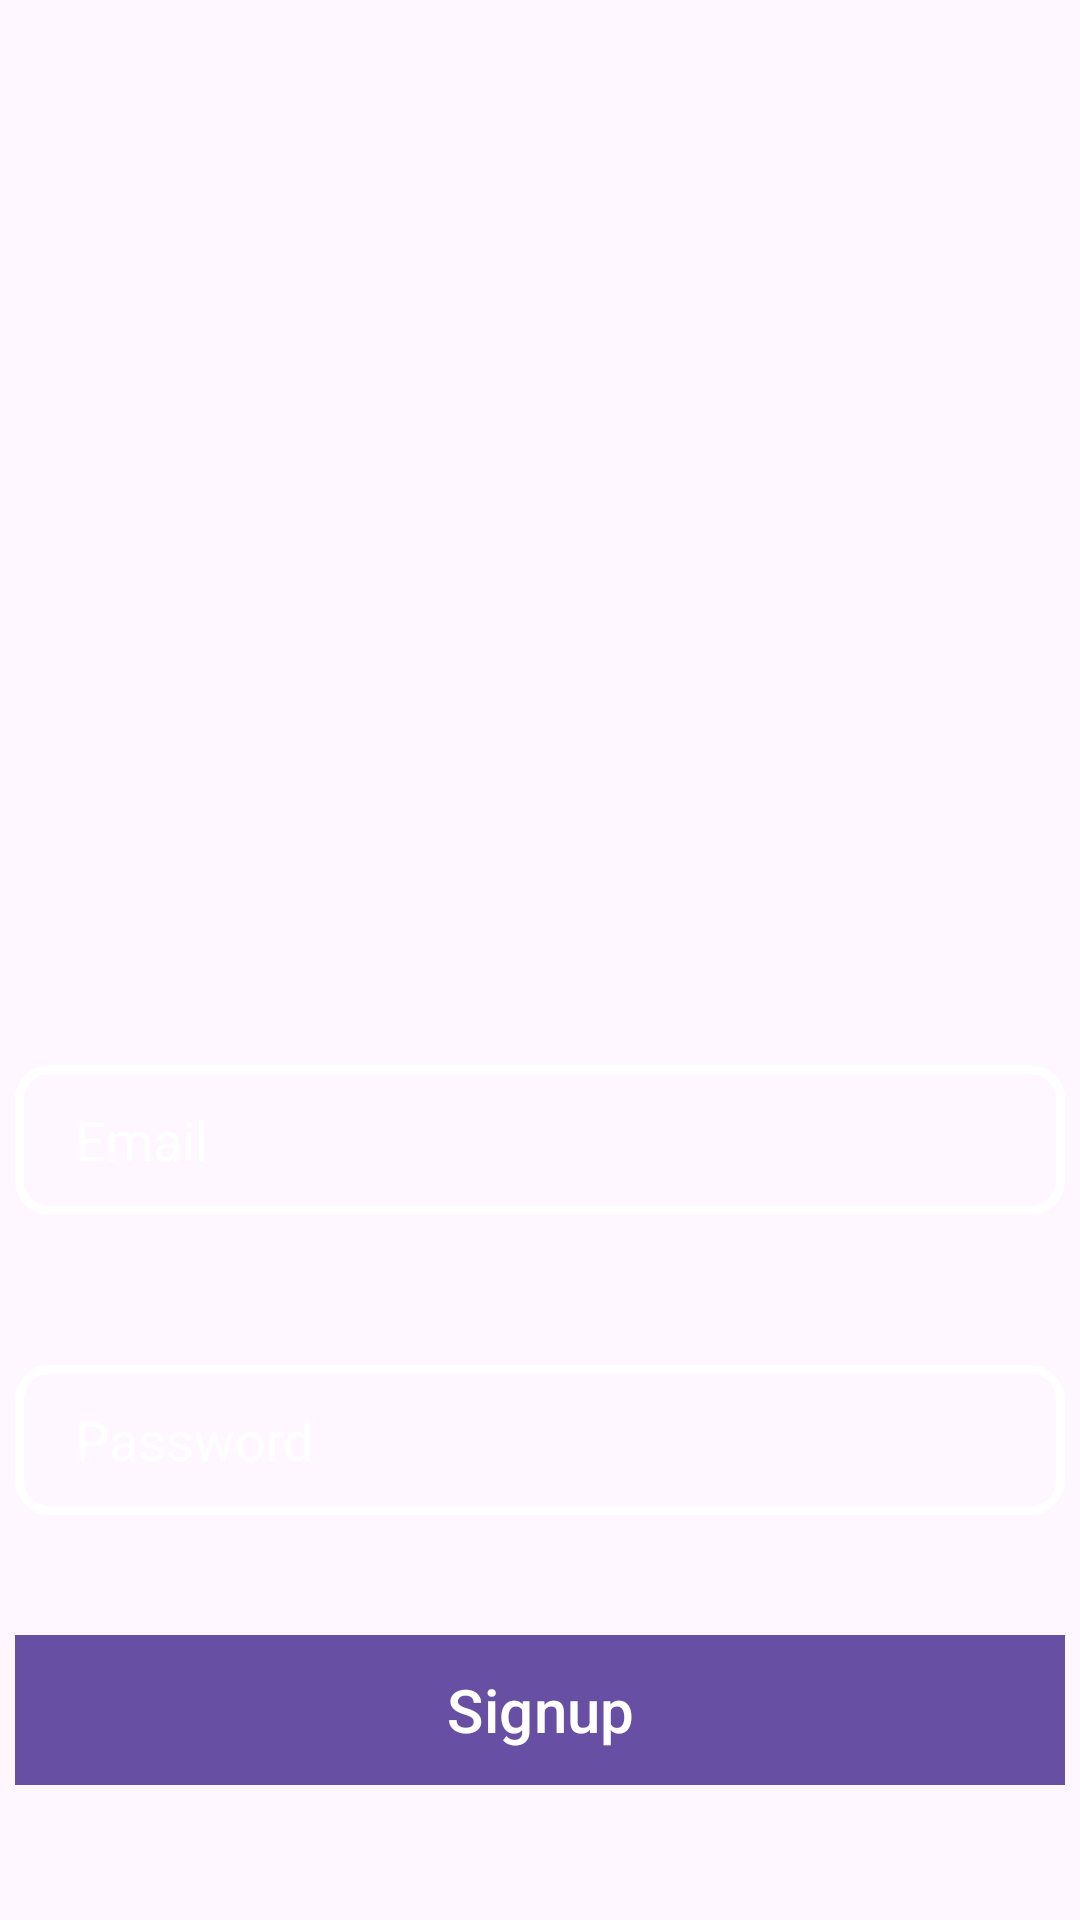

Here is an Android app screen rendered from its layout file. Give the layout XML and the strings, colors and styles it references.
<!-- AndroidManifest.xml: application theme Theme.CieloHotel -->
<!-- res/layout/activity_sign_in.xml -->
<?xml version="1.0" encoding="utf-8"?>
<FrameLayout xmlns:android="http://schemas.android.com/apk/res/android"
    xmlns:app="http://schemas.android.com/apk/res-auto"
    xmlns:tools="http://schemas.android.com/tools"
    android:layout_width="match_parent"
    android:layout_height="match_parent"
    android:background="@drawable/thirdchoice"
    tools:context=".SignInandSignUp.SignInActivity">

    <EditText
        android:id="@+id/etEmail"
        android:layout_width="350dp"
        android:layout_height="50dp"
        android:ems="10"
        android:inputType="textEmailAddress"
        android:hint="Email"
        android:layout_gravity="center"
        android:background="@drawable/signinandupborder"
        android:layout_marginTop="60dp"
        android:paddingStart="20dp"
        android:textColorHint="@color/white"
        />

    <EditText
        android:id="@+id/etPassword"
        android:layout_width="350dp"
        android:layout_height="50dp"
        android:ems="10"
        android:inputType="textPassword"
        android:hint="Password"
        android:layout_gravity="center"
        android:layout_marginTop="160dp"
        android:background="@drawable/signinandupborder"
        android:paddingStart="20dp"
        android:textColorHint="@color/white"
        />

    <Button
        android:id="@+id/btnSave"
        android:layout_width="350dp"
        android:layout_height="50dp"
        android:text="Signup"
        android:textSize="20sp"
        android:layout_gravity="center"
        android:layout_marginTop="250dp"
        android:background="@drawable/loginandsignupbackgroud"
        />

</FrameLayout>
<!-- resources referenced by this layout -->
<resources>
  <!-- drawable loginandsignupbackgroud: jpeg bitmap (drawable, 9714 bytes) -->
  <!-- drawable signinandupborder (drawable) -->
  <?xml version="1.0" encoding="utf-8"?>
  <selector xmlns:android="http://schemas.android.com/apk/res/android">
  
      <item android:state_enabled="true">
          <shape android:shape="rectangle">
              <solid android:color="#000FFFFF"/>
              <corners android:radius="10dp"/>
              <stroke android:width="3dp" android:color="@color/white" />
          </shape>
      </item>
  
  </selector>
  <style name="Theme.CieloHotel" parent="Base.Theme.CieloHotel" />
  <style name="Base.Theme.CieloHotel" parent="Theme.Material3.DayNight.NoActionBar">
          
          
      </style>
  <!-- not gathered from this repository: default colours our renderer supplied (Android Studio template values) -->
  <color name="white">#FFFFFFFF</color>
</resources>
